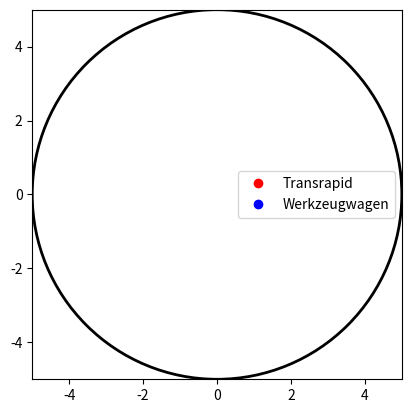

Write the Python code that produced this figure.
"""
+---------------------------------------+
|              Teststrecke              |
+---------------------------------------+
| -_fahrzeug_position_transrapid: int   |
| -_fahrzeug_position_werkzeugwagen: int|
| -_fahrbahnStatus: int                 |
| -_garage: int                         |
| -_weiche: int                         |
| -_strecke: List[int]                  |
| -_transrapid: int                     |
| -_werkzeugwagen: int                  |
| -route_radius: int                    |
| -_transrapid_marker: int              |
| -_werkzeugwagen_marker: int           |
| -_x_werkzeugwagen: int                |
| -_y_werkzeugwagen: int                |
| -_x_transrapid: int                   |
| -_y_transrapid: int                   |
| -num_frames: int                      |
| -interval: int                        |
+---------------------------------------+
| +__init__()                           |
| +__del__()                            |
| +getTransrapid(): int                 |
| +getWerkzeugwagen(): int              |
| +getStatus(): int                     |
| +getWeiche(): int                     |
| +validiereStart(): bool               |
| +getPositionTransrapid(): int         |
| +getPositionWerkzeugwagen(): int      |
| +starteTransrapid()                   |
| +starteWerkzeugwagen()                |
| +ausfahrtTransrapid()                 |
| +ausfahrtWerkzeugwagen()              |
| +betreibenStrecke()                   |
| +getKoordinaten(angle, radius): int, int]|
| +update(frame)                        |
| +visualize()                          |
+---------------------------------------+
"""

"""
Warum sind Kapselung und Data Hiding in diesem Beispiel wichtig:

    - vor unerwünschten Zugriffen schützen, hier besonders wichtig, da nur ein Fahrzeug auf der Fahrbahn sein kann
    - verbesserte Sicherheit, sprich, dass selbst öffentliche Methoden nicht ohne Überprüfung ausgeführt werden
    - da nur gewünschte Methoden öffentlich sind und die Attribute weiterhin privat bleiben, Schutz vor Änderungen
    - eventuelle Fehlverhalten werden verhindert
    - bessere Gewährleistung zum Schutz sensibler Daten (Position der Fahrzeuge z.B.)
"""


import matplotlib.pyplot as plt
import matplotlib.patches as patches
from matplotlib.animation import FuncAnimation
import numpy as np


class Teststrecke:
    # Konstruktor
    def __init__(self):
        self._fahrzeug_position_transrapid: int = 0  # Position Transrapid
        self._fahrzeug_position_werkzeugwagen: int = 0  # Position Werkzeugwagen
        self._fahrbahnStatus: int = 0  # Fahrbahn frei, wenn 0
        self._garage: int = -1  # Position der Garage
        self._weiche: int = 0  # Weiche wurde nicht ausgerichtet (0)

        # Laenge der Strecke als Liste von 0 bis 10
        self._strecke = [0, 1, 2, 3, 4, 5, 6, 7, 8, 9, 10]
        self._transrapid: int = 0  # Ist Transrapid angeschalten? 0 -> nein
        self._werkzeugwagen: int = 0  # Ist Werkzeugwagen angeschalten? 0 -> nein

        # Radius der Strecke bzw. des Kreises (Kreis ist die Groesse der Strecke)
        self.route_radius: int = 5
        self._transrapid_marker: int = 0
        self._werkzeugwagen_marker: int = 0
        self._x_werkzeugwagen: int = 0  # X-Koordinate von Werkzeugwagen
        self._y_werkzeugwagen: int = 0  # Y-Koordinate von Werkzeugwagen
        self._x_transrapid: int = 0  # X-Koordinate von Transrapid
        self._y_transrapid: int = 0  # Y-Koordinate von Transrapid
        self.num_frames: int = 100  # Nummer der Frames
        self.interval: int = 250  # Groesse des Intervalls in Millisekunden

    def __del__(self):  # Destruktor
        print("Teststrecke zerstört")

    def getTransrapid(self):
        return self._transrapid

    def getWerkzeugwagen(self):
        return self._werkzeugwagen

    def getStatus(self):
        return self._fahrbahnStatus

    def getWeiche(self):
        return self._weiche

    def getAusfahrtTransrapid(self):
        return self._ausfahrenTransrapid

    def getAusfahrtWerkzeugwagen(self):
        return self._ausfahrenWerkzeugwagen

    # Ueberpruefung, ob Fahrbahn frei ist und ob bereits ein Fahrzeug gestartet wurde
    def validiereStart(self):
        if self.getStatus() == 1:
            if self.getTransrapid() == 1 or self.getWerkzeugwagen() == 1:
                raise Exception(
                    "Es befindet sich bereits ein Fahrzeug auf der Strecke, bitte warten Sie und stellen Sie das Fahrzeug ab!"
                )
        return True

    # Ermittlung Position Transrapid
    def getPositionTransrapid(self):
        if self._transrapid == 0:
            self._fahrzeug_position_transrapid = self._garage
            print(
                "Der Transrapid befindet sich in der Garage, Position: ",
                self._fahrzeug_position_transrapid,
            )
        else:
            print(self._fahrzeug_position_transrapid)
            if self._fahrzeug_position_transrapid is not None:
                return self._strecke[self._fahrzeug_position_transrapid]
        return 0  # Wenn Position nicht gesetzt, default ausgeben

    # Ermittlung Position Werkzeugwagen
    def getPositionWerkzeugwagen(self):
        if self._werkzeugwagen == 0:
            self._fahrzeug_position_werkzeugwagen = self._garage
            print(
                "Der Werkzeugwagen befindet sich in der Garage, Position: ",
                self._fahrzeug_position_werkzeugwagen,
            )
        else:
            print(self._fahrzeug_position_werkzeugwagen)
            if self._fahrzeug_position_werkzeugwagen is not None:
                return self._strecke[self._fahrzeug_position_werkzeugwagen]
        return 0  # Wenn Position nicht gesetzt, default ausgeben

    def starteTransrapid(self):
        if self.getTransrapid() == 0:
            if self.validiereStart():
                self._fahrzeug_position_transrapid = self._garage
                self._transrapid = 1
                print(
                    "Transrapid ist gestartet und befindet sich noch in der Garage",
                    self._garage,
                )
        else:
            print("Der Transrapid wurde bereits gestartet")

    def starteWerkzeugwagen(self):
        if self.getWerkzeugwagen() == 0:
            if self.validiereStart():
                self._fahrzeug_position_werkzeugwagen = self._garage
                self._werkzeugwagen = 1
                print("Werkzeugwagen ist gestartet")
        else:
            print("Der Werkzeugwagen wurde bereits gestartet")

    def ausfahrtTransrapid(self):
        if self.validiereStart():
            if self.getTransrapid() == 1:
                if self.getWeiche() == 0:
                    self._weiche = 1
                    self._fahrbahnStatus = 1

    def ausfahrtWerkzeugwagen(self):
        if self.validiereStart():
            if self.getWerkzeugwagen() == 1:
                if self.getWeiche() == 0:
                    self._weiche = 1
                    self._fahrbahnStatus = 1

    def betreibenStrecke(self):
        for _ in range(len(self._strecke) - 1):
            if self.getTransrapid() == 1:
                self._fahrzeug_position_transrapid = (
                    self._fahrzeug_position_transrapid + 1
                ) % len(self._strecke)
                print(
                    "befindet sich an Position: ",
                    self._strecke[self._fahrzeug_position_transrapid],
                )

            elif self.getWerkzeugwagen() == 1:
                self._fahrzeug_position_werkzeugwagen = (
                    self._fahrzeug_position_werkzeugwagen + 1
                ) % len(self._strecke)
                print(
                    "befindet sich an Position: ",
                    self._strecke[self._fahrzeug_position_werkzeugwagen],
                )

    def getKoordinaten(self, angle, route_radius):
        if angle is None:
            return (
                0,
                0,
            )  # Wenn es keine Angaben zum Winkel bzw. der Position gibt, wird Marker an die Stelle 0,0 in der Visualisierung gesetzt
        x = route_radius * np.cos(np.radians(angle))
        y = route_radius * np.sin(np.radians(angle))
        return x, y

    def update(self, frame):
        self.betreibenStrecke()
        transrapid_pos = self.getPositionTransrapid()
        werkzeugwagen_pos = self.getPositionWerkzeugwagen()

        # Berechnung des Winkels anhand der Position von Transrapid/Werkzeugwagen
        transrapid_angle = (transrapid_pos / len(self._strecke)) * 360
        werkzeugwagen_angle = (werkzeugwagen_pos / len(self._strecke)) * 360

        # Die Koordinaten von Transrapid und Werkzeugwagen berechnen
        x_transrapid, y_transrapid = self.getKoordinaten(
            transrapid_angle, self.route_radius
        )
        x_werkzeugwagen, y_werkzeugwagen = self.getKoordinaten(
            werkzeugwagen_angle, self.route_radius
        )

        # Updated die jeweiligen X- und Y-Koordinaten
        self._transrapid_marker.set_xdata(x_transrapid)
        self._transrapid_marker.set_ydata(y_transrapid)

        self._werkzeugwagen_marker.set_xdata(x_werkzeugwagen)
        self._werkzeugwagen_marker.set_ydata(y_werkzeugwagen)

        # Gibt die Koordinaten für Werkzeugwagen und Transrapid aus
        return self._transrapid_marker, self._werkzeugwagen_marker

    def visualize(self):
        # Figur und deren Axis erstellen
        fig, ax = plt.subplots()
        # Aspect ratio setzen, damit der Kreis keine Ellipse wird
        ax.set_aspect("equal", "box")

        # Limitiert die Groesse der Figur (Quadrat)
        route_radius = 5  # Radius des Kreises, beeinflusst die Groesse, Strecke ist 10, daher Radius 5
        ax.set_xlim(-route_radius, route_radius)
        ax.set_ylim(-route_radius, route_radius)

        # Eine Strecke um den Kreis erstellen, sodass die Positionen auf der Linie des Kreises erstellt werden
        route_circle = patches.Circle(
            (0, 0), route_radius, fill=False, color="black", linewidth=2
        )
        # Fügt Kreis auf die Achsen hinzu
        ax.add_patch(route_circle)

        # Marker für Transrapid in der Visualisierung
        (self._transrapid_marker,) = ax.plot([], [], "ro", label="Transrapid")

        # Marker für Werkzeugwagen in der Visualisierung
        (self._werkzeugwagen_marker,) = ax.plot([], [], "bo", label="Werkzeugwagen")

        # Legende der Visualisierung
        ax.legend()

        # Animation der Visualisierung
        # Übergabe der Figur, der Methode Update und frames/intervall
        animation = FuncAnimation(
            fig, self.update, frames=self.num_frames, interval=self.interval, blit=True
        )

        # Animation ausführen
        plt.show()


# Klasse initialisieren, bzw Hauptprogramm zum Testen der Klasse
if __name__ == "__main__":
    teststrecke = Teststrecke()
    try:
        teststrecke.starteTransrapid()
        teststrecke.visualize()
        teststrecke.ausfahrtTransrapid()
        # teststrecke.ausfahrtWerkzeugwagen()  # Wirft Exception
        teststrecke.betreibenStrecke()
    except Exception as e:
        print(f"Fehler aufgetreten !: {e}")
